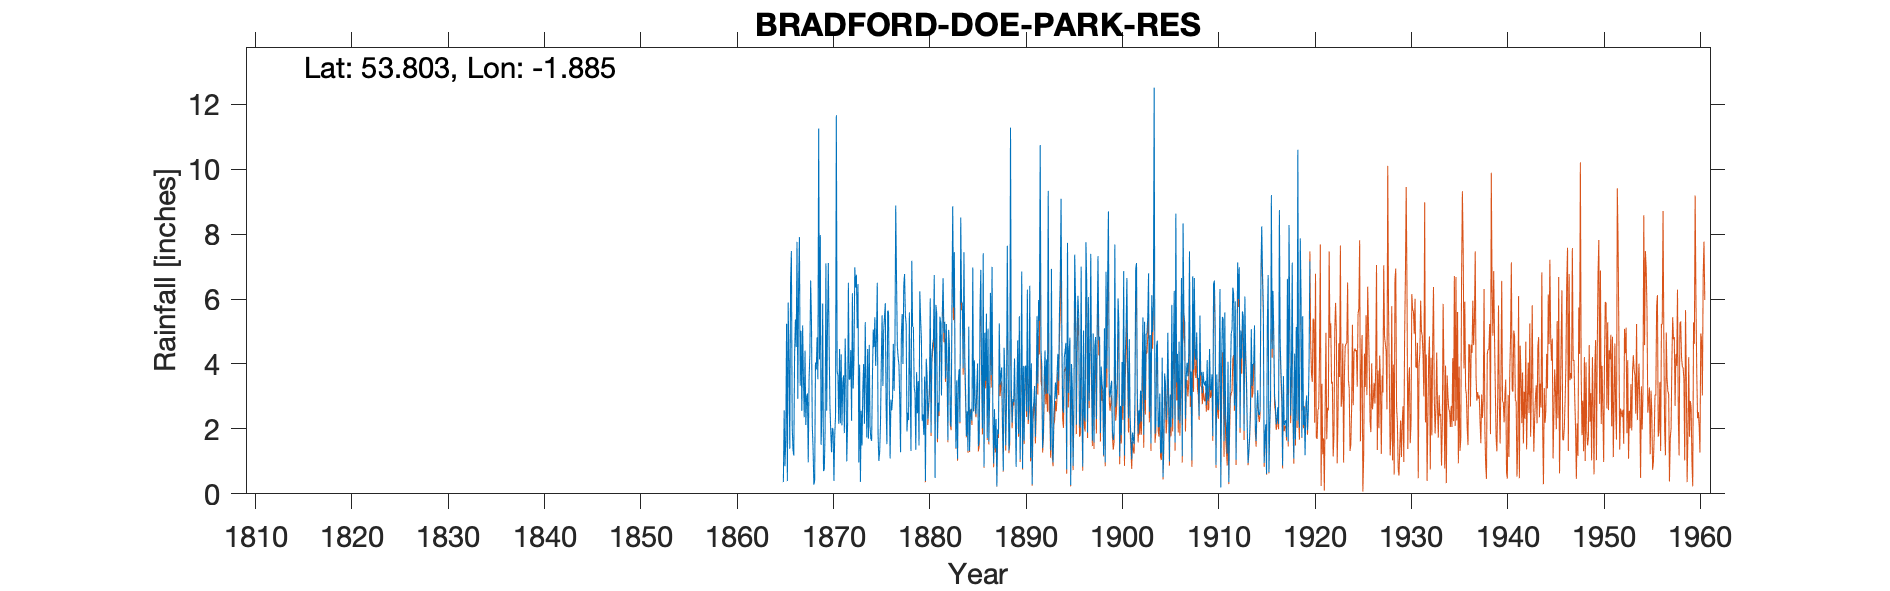

The data file committed next to this chart (first rows):
BRADFORD DOE PARK RES, , , , , , , , , , , , , , , , , , , , , , , 
Grid ref, SE077341, Long, -1.885, Lat, 53.8, Elevation, 810, ft, , , , , , , , , , , , , , , 
Station no, 3272, , , , , , , , , , , , , , , , , , , , , , 
, 1860, 1861, 1862, 1863, 1864, 1865, 1866, 1867, 1868, 1869, 1870, 1871, 1872, 1873, 1874, 1875, 1876, 1877, 1878, 1879, 1880, 1881, 1882
January, , , , , , , 6.55, 3.33, 4.28, 4.14, 4.65, 2.16, 6.5, 6.46, 4.46, 6.5, 1.53, 6.58, 5.22, 1.36, 0.4, 0.49, 5.3
February, , , , , , , 7.48, 5.02, 6.57, 7.97, 2.73, 4.46, 3.52, 0.97, 1.7, 1.83, 5.64, 4.55, 1.92, 3.75, 4.16, 5.82, 3.55
March, , , , , , , 2.08, 2.56, 5.35, 1.51, 1.96, 2.17, 3.54, 3.98, 4.59, 1.01, 5.62, 4.19, 2.5, 2.48, 3.68, 5.58, 5.23
April, , , , , , 0.36, 1.35, 5.19, 2.13, 2.47, 1.28, 4.3, 4.43, 0.37, 2.06, 1.29, 3.11, 3.98, 2.27, 3.47, 2.3, 1.7, 3.94
May, , , , , , 2.57, 1.18, 3.58, 1.4, 5.86, 2.03, 2.11, 2.25, 2.56, 1.71, 2.16, 1.09, 2.86, 5.59, 1.49, 2.72, 2.81, 1.65
June, , , , , , 0.85, 4.3, 2.36, 0.28, 0.7, 1.96, 3.42, 6.18, 1.49, 1.63, 4.01, 2.9, 1.28, 3.41, 6.24, 3.31, 2.54, 5.05
July, , , , , , 1.68, 5.37, 4.41, 0.41, 0.75, 0.4, 3.65, 3.24, 3.21, 3.65, 5.5, 2.57, 4.87, 1.32, 5.39, 6.02, 5.46, 4.47
August, , , , , , 5.24, 4.52, 2.12, 4.04, 1.93, 1.82, 1.87, 4.19, 4, 5.06, 3.32, 2.92, 5.54, 7.18, 4.75, 1.88, 5.25, 2.24
September, , , , , , 0.39, 7.76, 2.98, 3.83, 7.1, 2.4, 4.78, 6.98, 2.16, 4.52, 5.01, 4.62, 4, 5.15, 2.25, 4.22, 3.03, 2.07
October, , , , , , 5.89, 2.93, 3.09, 4.82, 2.56, 11.66, 3.59, 6.35, 5.29, 5.44, 5.46, 3.17, 6.42, 5.13, 2.45, 4.61, 5.53, 5.64
November, , , , , , 4.02, 6.48, 0.97, 3.53, 5.22, 3.76, 1, 6.75, 3.38, 3.94, 5.87, 4.58, 6.77, 3.28, 1.82, 4.76, 6.64, 8.86
December, , , , , , 1.39, 7.91, 3.52, 11.25, 7.11, 3.65, 2.15, 5.1, 1.74, 4.85, 2.68, 8.88, 5.51, 3.11, 3.61, 6.74, 4.96, 5.74
Total, , , , , , , 57.91, 39.13, 47.89, 47.32, 38.3, 35.66, 59.03, 35.61, 43.61, 44.64, 46.63, 56.55, 46.08, 39.06, 44.8, 49.81, 53.74
